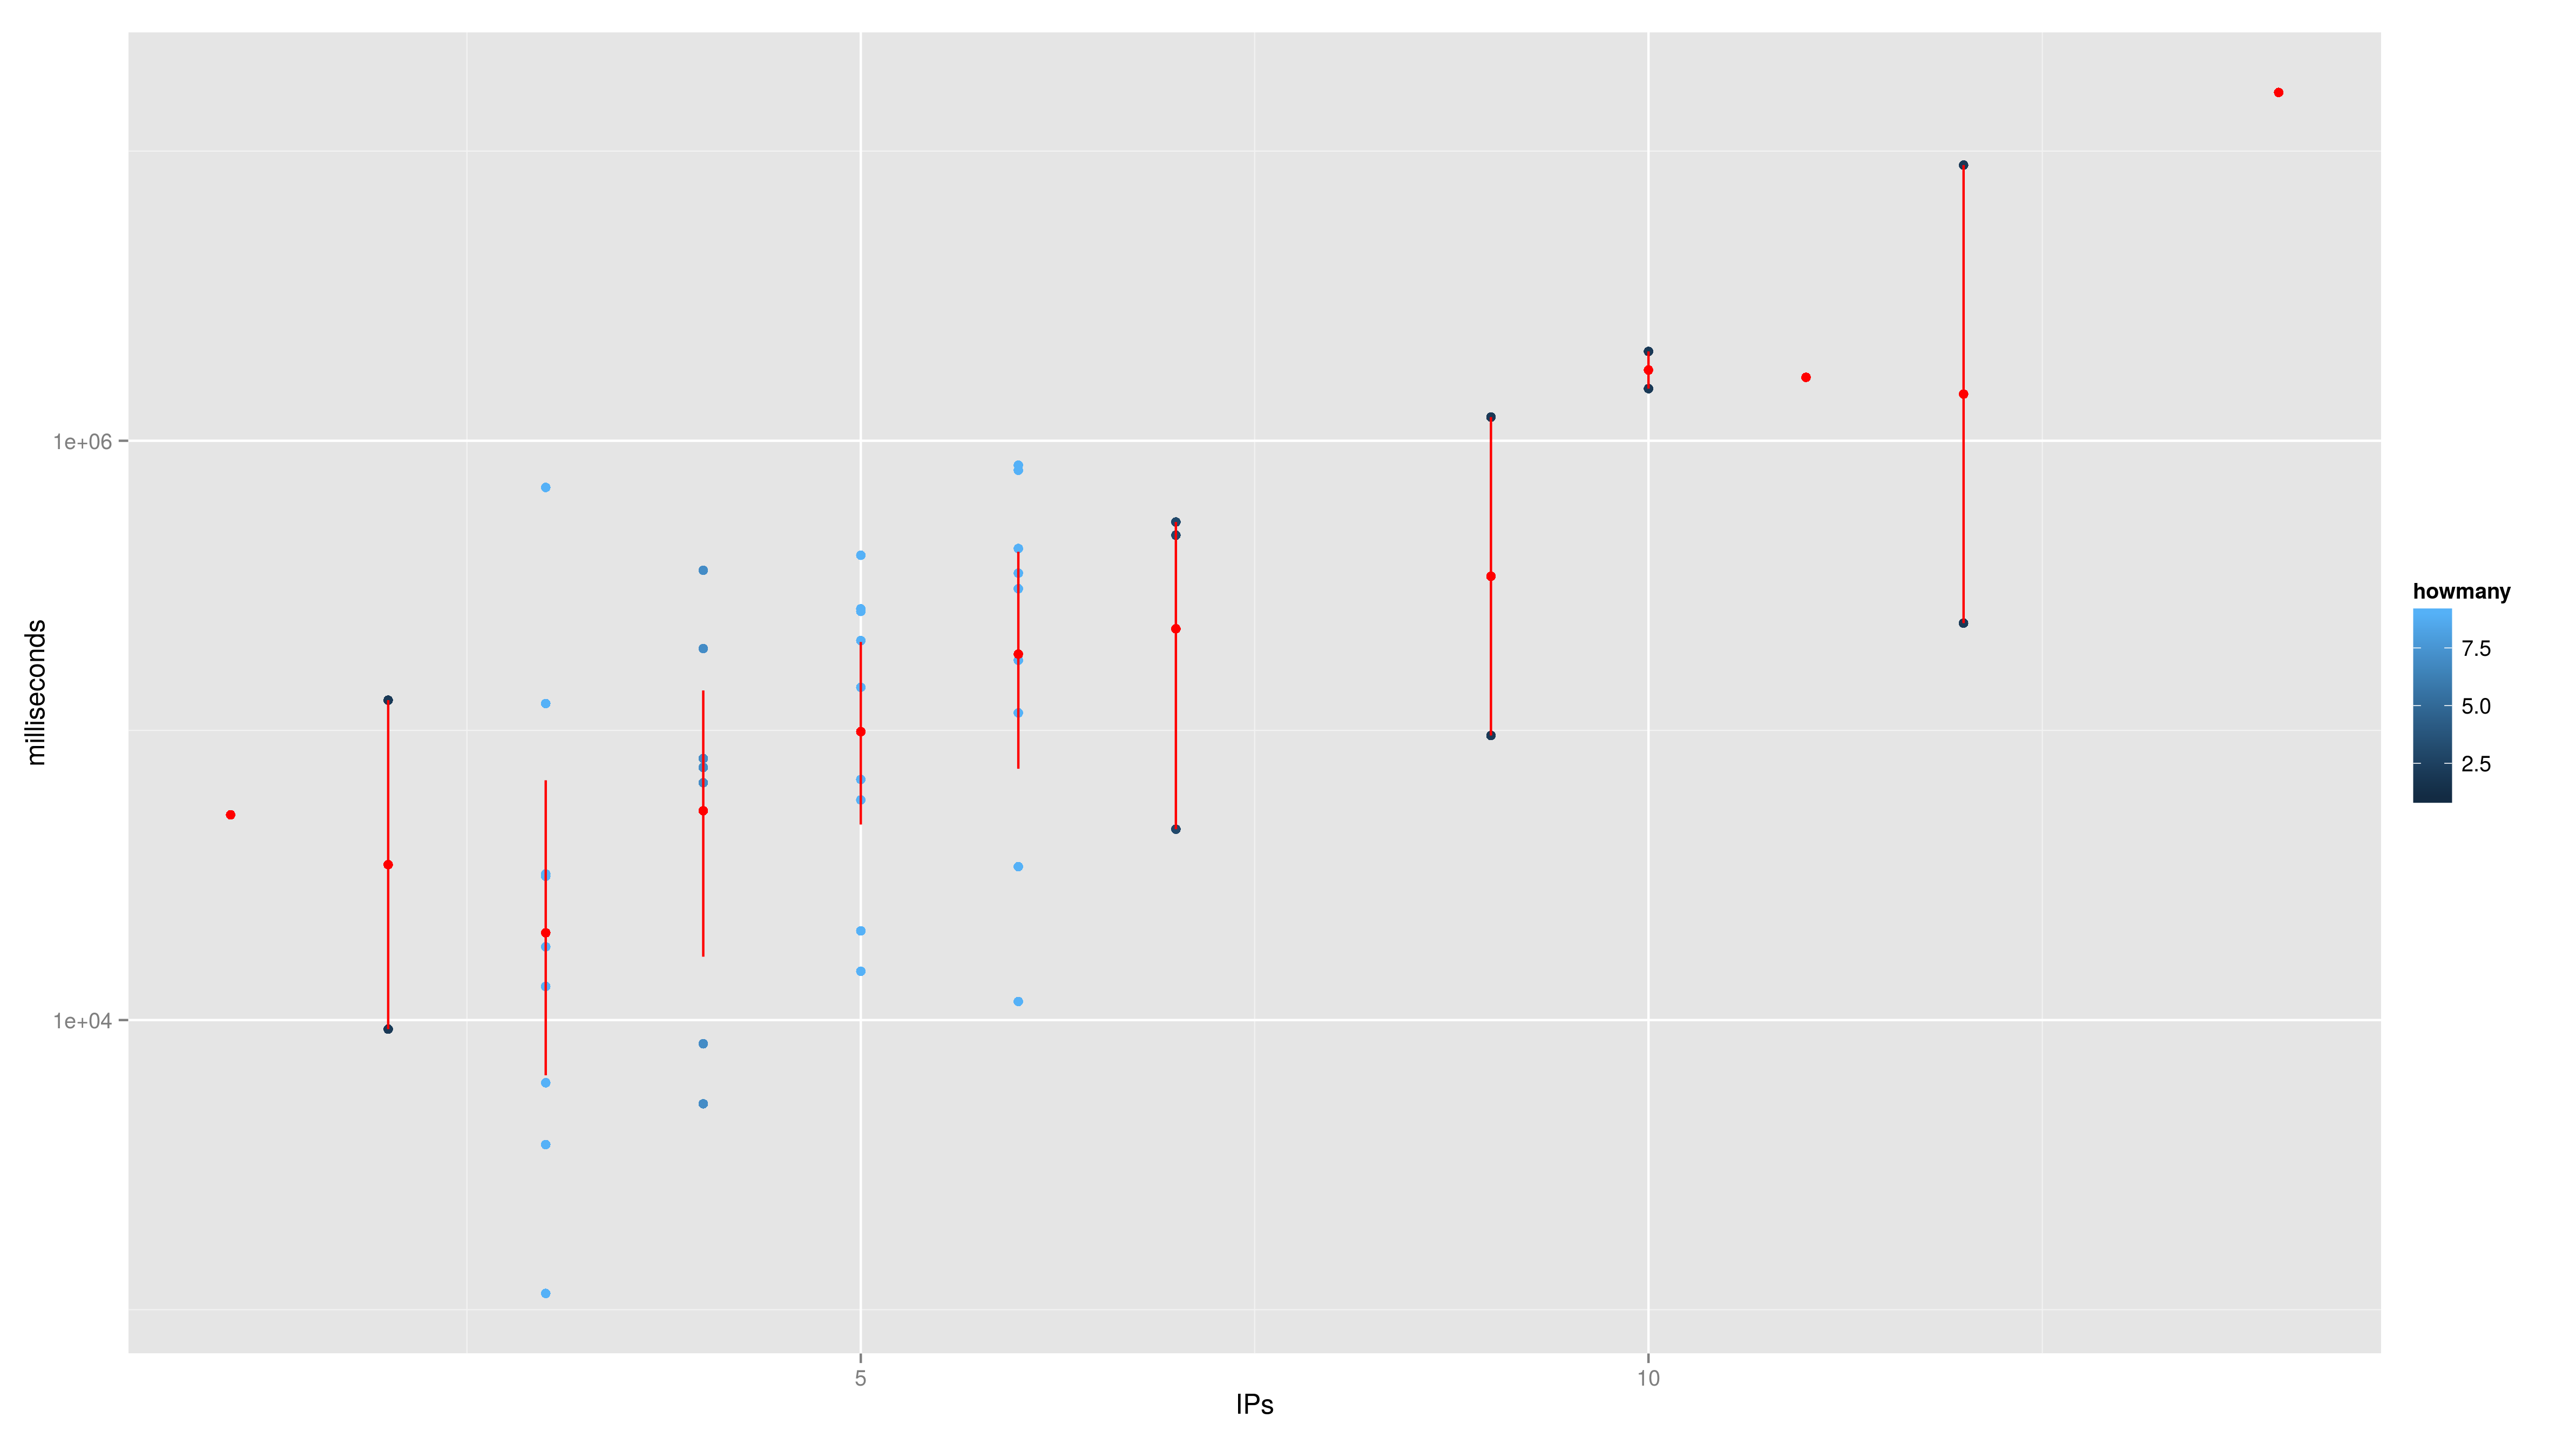

Here is the R script that generated this plot:
library(ggplot2)

ips.time <- read.csv("ips-duration-openshift-7-31.dat")
ips.time$howmany <- 1:nrow(ips.time)
for ( i in 1:nrow(ips.time) ) {
    ips.time[i,]$howmany <- length(ips.time[ips.time$IPs==ips.time[i,]$IPs,]$milliseconds)
}
ips.time$i <- 1:nrow(ips.time)
ggplot(data=ips.time, aes(x=IPs,y=milliseconds,color=howmany))+geom_point()+scale_y_log10()+ stat_summary(fun.data = "mean_cl_boot", colour = "red")
ggplot(data=ips.time, aes(x=i,y=milliseconds,color=IPs))+geom_point()+scale_y_log10() + scale_color_gradient(low='blue', high='yellow')
